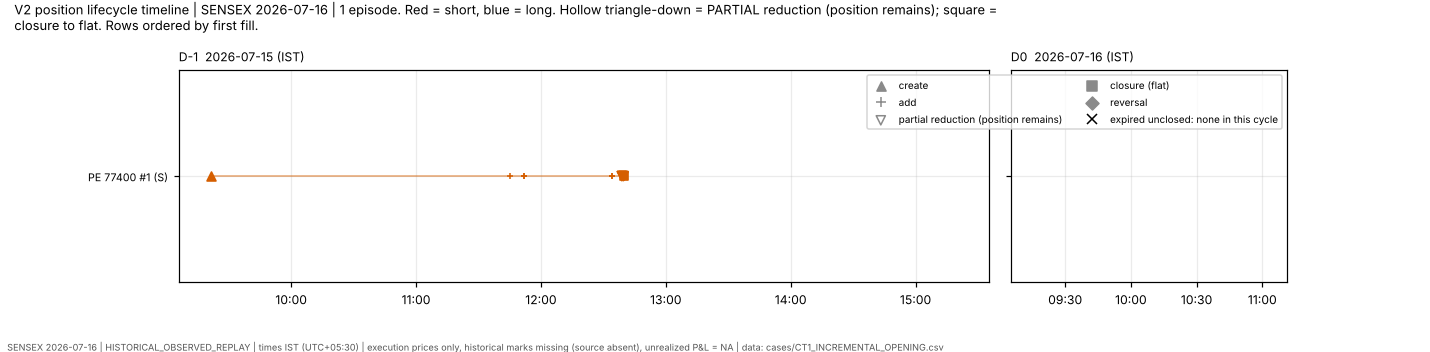

Values plotted in this chart, from the file beside it:
record, episode_id, instrument_id, direction, terminal_status, opened, closed, remaining, row_index, event_type, fill_id, source_row_id, ts_ist, quantity, inventory_after
EPISODE, SENSEX|2026-07-16|PE|77400#1, SENSEX|2026-07-16|PE|77400, SHORT, CLOSED, 120, 120, 0, 0, , , , , , 
EVENT, SENSEX|2026-07-16|PE|77400#1, SENSEX|2026-07-16|PE|77400, SHORT, , , , , 0, CREATED, F011970, 11970, 2026-07-15 09:21:27, 20, -20
EVENT, SENSEX|2026-07-16|PE|77400#1, SENSEX|2026-07-16|PE|77400, SHORT, , , , , 0, ADDED, F012065, 12065, 2026-07-15 11:45:03, 20, -40
EVENT, SENSEX|2026-07-16|PE|77400#1, SENSEX|2026-07-16|PE|77400, SHORT, , , , , 0, ADDED, F012083, 12083, 2026-07-15 11:52:04, 20, -60
EVENT, SENSEX|2026-07-16|PE|77400#1, SENSEX|2026-07-16|PE|77400, SHORT, , , , , 0, ADDED, F012084, 12084, 2026-07-15 11:52:05, 20, -80
EVENT, SENSEX|2026-07-16|PE|77400#1, SENSEX|2026-07-16|PE|77400, SHORT, , , , , 0, ADDED, F012103, 12103, 2026-07-15 12:34:00, 20, -100
EVENT, SENSEX|2026-07-16|PE|77400#1, SENSEX|2026-07-16|PE|77400, SHORT, , , , , 0, ADDED, F012104, 12104, 2026-07-15 12:34:00, 20, -120
EVENT, SENSEX|2026-07-16|PE|77400#1, SENSEX|2026-07-16|PE|77400, SHORT, , , , , 0, PARTIALLY_REDUCED, F012109, 12109, 2026-07-15 12:38:54, 20, -100
EVENT, SENSEX|2026-07-16|PE|77400#1, SENSEX|2026-07-16|PE|77400, SHORT, , , , , 0, PARTIALLY_REDUCED, F012110, 12110, 2026-07-15 12:38:55, 20, -80
EVENT, SENSEX|2026-07-16|PE|77400#1, SENSEX|2026-07-16|PE|77400, SHORT, , , , , 0, PARTIALLY_REDUCED, F012111, 12111, 2026-07-15 12:38:55, 20, -60
EVENT, SENSEX|2026-07-16|PE|77400#1, SENSEX|2026-07-16|PE|77400, SHORT, , , , , 0, PARTIALLY_REDUCED, F012114, 12114, 2026-07-15 12:39:43, 20, -40
EVENT, SENSEX|2026-07-16|PE|77400#1, SENSEX|2026-07-16|PE|77400, SHORT, , , , , 0, PARTIALLY_REDUCED, F012115, 12115, 2026-07-15 12:39:43, 20, -20
EVENT, SENSEX|2026-07-16|PE|77400#1, SENSEX|2026-07-16|PE|77400, SHORT, , , , , 0, CLOSED, F012119, 12119, 2026-07-15 12:39:47, 20, 0
